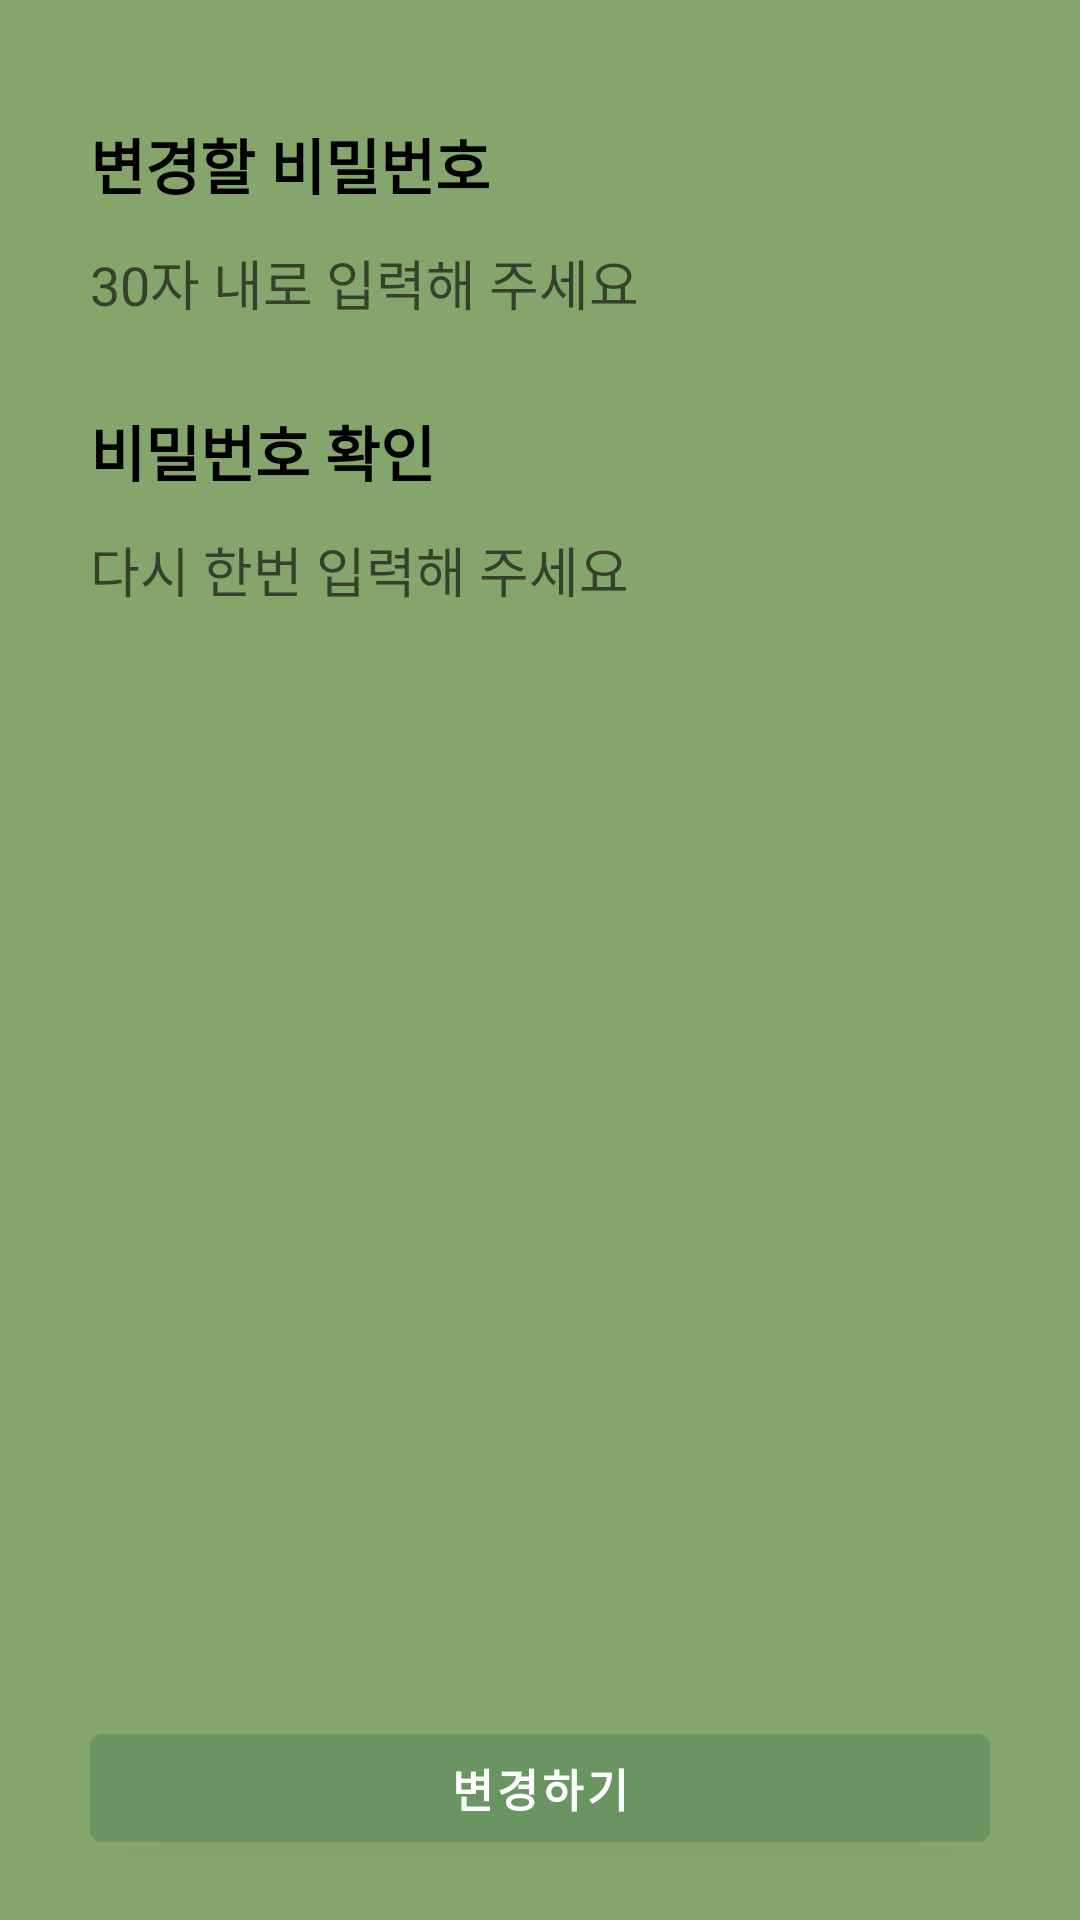

The Android layout XML behind this screen, and the referenced resources:
<!-- AndroidManifest.xml: application theme Theme.Plant_IOT_Phone2 -->
<!-- res/layout/fragment_find_pass_revise.xml -->
<?xml version="1.0" encoding="utf-8"?>
<FrameLayout xmlns:android="http://schemas.android.com/apk/res/android"
    xmlns:app="http://schemas.android.com/apk/res-auto"
    xmlns:tools="http://schemas.android.com/tools"
    android:layout_width="match_parent"
    android:layout_height="match_parent"
    android:background="#84A56C"
    tools:context=".FindActivity_Pass_Revise">

    <LinearLayout
        android:layout_width="match_parent"
        android:layout_height="match_parent"
        android:layout_marginLeft="@dimen/size_30dp"
        android:layout_marginTop="@dimen/size_40dp"
        android:layout_marginRight="@dimen/size_30dp"
        android:layout_marginBottom="@dimen/size_20dp"
        android:orientation="vertical">

        
        <TextView
            android:id="@+id/title_pass"
            android:layout_width="wrap_content"
            android:layout_height="wrap_content"
            android:fontFamily="@font/main_font"
            android:text="변경할 비밀번호"
            android:textColor="#000000"
            android:textSize="@dimen/size_20dp"
            android:textStyle="bold" />

        <RelativeLayout
            android:layout_width="match_parent"
            android:layout_height="@dimen/size_50dp"
            android:background="@drawable/sign_edit_linearlayout"
            android:gravity="end"
            android:orientation="horizontal">

            <EditText
                android:id="@+id/edit_pass"
                android:layout_width="match_parent"
                android:layout_height="match_parent"
                android:layout_marginTop="@dimen/size_5dp"
                android:layout_marginRight="@dimen/size_5dp"
                android:layout_marginBottom="@dimen/size_5dp"
                android:layout_toLeftOf="@+id/editVisable_pass"
                android:background="@drawable/sign_layout"
                android:fontFamily="@font/main_font"
                android:hint="30자 내로 입력해 주세요"
                android:inputType="textPassword"
                android:maxLength="30"
                android:textColor="#000000"
                android:textSize="@dimen/size_18dp" />

            <android.widget.Button
                android:id="@+id/editVisable_pass"
                android:layout_width="@dimen/size_30dp"
                android:layout_height="@dimen/size_30dp"
                android:layout_centerVertical="true"
                android:layout_marginRight="@dimen/size_5dp"
                android:layout_toLeftOf="@+id/editNull_pass"
                android:background="@android:color/transparent" />

            <android.widget.Button
                android:id="@+id/editNull_pass"
                android:layout_width="@dimen/size_30dp"
                android:layout_height="@dimen/size_30dp"
                android:layout_alignParentEnd="true"
                android:layout_alignParentRight="true"
                android:layout_centerVertical="true"
                android:background="@android:color/transparent" />

        </RelativeLayout>

        <TextView
            android:id="@+id/editWrong_pass"
            android:layout_width="wrap_content"
            android:layout_height="wrap_content"
            android:fontFamily="@font/main_font"
            android:text=""
            android:textColor="#850000"
            android:textSize="@dimen/size_12dp" />

        
        <TextView
            android:id="@+id/title_pass2"
            android:layout_width="wrap_content"
            android:layout_height="wrap_content"
            android:fontFamily="@font/main_font"
            android:text="비밀번호 확인"
            android:textColor="#000000"
            android:textSize="@dimen/size_20dp"
            android:textStyle="bold" />

        <RelativeLayout
            android:layout_width="match_parent"
            android:layout_height="@dimen/size_50dp"
            android:background="@drawable/sign_edit_linearlayout"
            android:gravity="end"
            android:orientation="horizontal">

            <EditText
                android:id="@+id/edit_pass2"
                android:layout_width="match_parent"
                android:layout_height="match_parent"
                android:layout_marginTop="@dimen/size_5dp"
                android:layout_marginRight="@dimen/size_5dp"
                android:layout_marginBottom="@dimen/size_5dp"
                android:layout_toLeftOf="@+id/editVisable_pass2"
                android:background="@drawable/sign_layout"
                android:fontFamily="@font/main_font"
                android:hint="다시 한번 입력해 주세요"
                android:inputType="textPassword"
                android:maxLength="30"
                android:textColor="#000000"
                android:textSize="@dimen/size_18dp" />

            <android.widget.Button
                android:id="@+id/editVisable_pass2"
                android:layout_width="@dimen/size_30dp"
                android:layout_height="@dimen/size_30dp"
                android:layout_centerVertical="true"
                android:layout_marginRight="@dimen/size_5dp"
                android:layout_toLeftOf="@+id/editNull_pass2"
                android:background="@android:color/transparent" />

            <android.widget.Button
                android:id="@+id/editNull_pass2"
                android:layout_width="@dimen/size_30dp"
                android:layout_height="@dimen/size_30dp"
                android:layout_alignParentEnd="true"
                android:layout_alignParentRight="true"
                android:layout_centerVertical="true"
                android:background="@android:color/transparent" />

        </RelativeLayout>

        <TextView
            android:id="@+id/editWrong_pass2"
            android:layout_width="wrap_content"
            android:layout_height="wrap_content"
            android:fontFamily="@font/main_font"
            android:text=""
            android:textColor="#850000"
            android:textSize="@dimen/size_12dp" />

        <View
            android:layout_width="0dp"
            android:layout_height="0dp"
            android:layout_weight="1" />

        <com.google.android.material.button.MaterialButton
            android:id="@+id/btn"
            android:layout_width="match_parent"
            android:layout_height="wrap_content"
            android:backgroundTint="#6A9562"
            android:fontFamily="@font/main_font"
            android:text="변경하기"
            android:textColor="#ffffff"
            android:textSize="@dimen/size_15dp"
            android:textStyle="bold"
            app:layout_constraintBottom_toBottomOf="parent" />

    </LinearLayout>
</FrameLayout>
<!-- resources referenced by this layout -->
<resources>
  <dimen name="size_12dp">18px</dimen>
  <dimen name="size_15dp">22.5px</dimen>
  <dimen name="size_18dp">27px</dimen>
  <dimen name="size_20dp">30px</dimen>
  <dimen name="size_30dp">45px</dimen>
  <dimen name="size_40dp">60px</dimen>
  <dimen name="size_50dp">75px</dimen>
  <dimen name="size_5dp">7.5px</dimen>
  <style name="Theme.Plant_IOT_Phone2" parent="Theme.MaterialComponents.DayNight.DarkActionBar">
          
          <item name="colorPrimary">#84A56C</item>
          <item name="colorPrimaryVariant">#84A56C</item>
          <item name="colorOnPrimary">#84A56C</item>
          
          <item name="colorSecondary">#6A9562</item>
          <item name="colorSecondaryVariant">#84A56C</item>
          <item name="colorOnSecondary">#84A56C</item>
          
          <item name="android:statusBarColor">?attr/colorPrimaryVariant</item>
          
          <item name="windowNoTitle">true</item>
          <item name="android:windowLightStatusBar" tools:targetApi="m">true</item>
      </style>
</resources>
